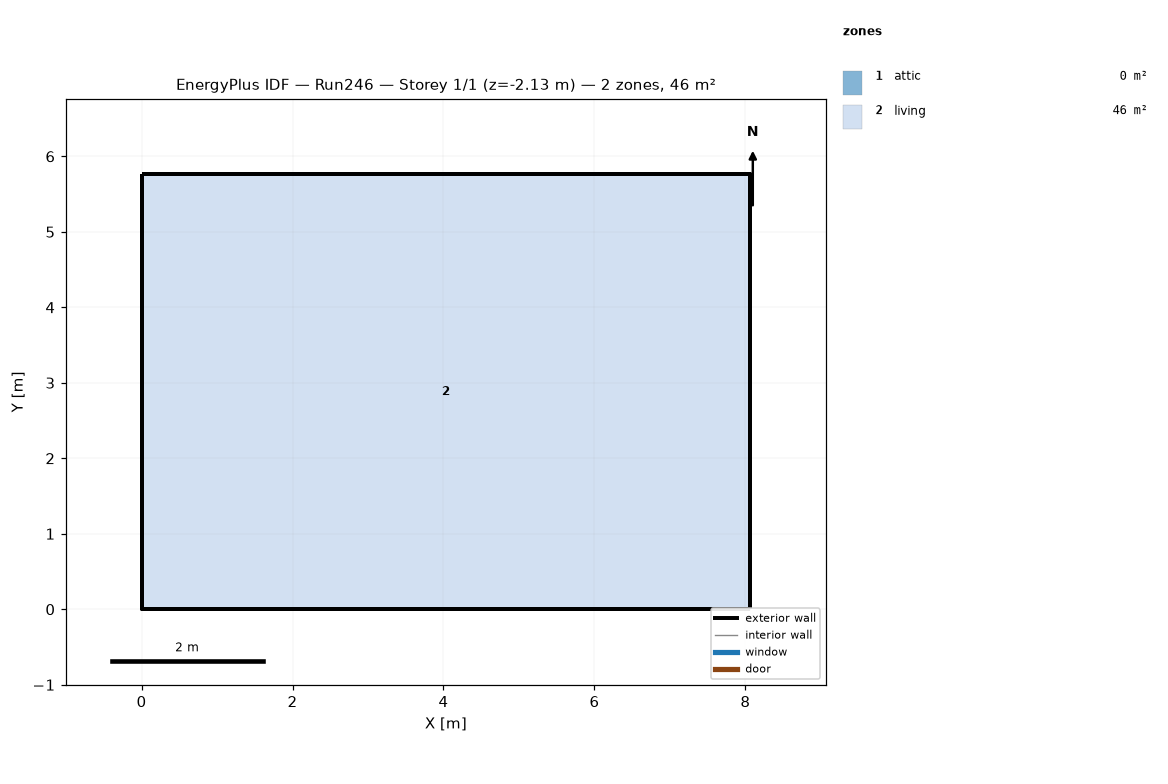
=== STOREY PLAN SPEC (per zone: floor XY polygon, exterior-wall plan segments, windows/doors) ===
zone 1: attic  (0.0 m²)
  exterior wall: (8.06, 0.00) – (8.06, 5.76) – (8.06, 2.88)  [8.6 m]
  exterior wall: (0.00, 5.76) – (0.00, 0.00) – (0.00, 2.88)  [8.6 m]
zone 2: living  (46.5 m²)
  floor: (0.00, 0.00) (0.00, 5.76) (8.06, 5.76) (8.06, 0.00)
  exterior wall: (0.00, 0.00) – (8.06, 0.00)  [8.1 m] x2 surfaces
  exterior wall: (8.06, 0.00) – (8.06, 5.76)  [5.8 m] x2 surfaces
  exterior wall: (8.06, 5.76) – (0.00, 5.76)  [8.1 m] x2 surfaces
  exterior wall: (0.00, 5.76) – (0.00, 0.00)  [5.8 m] x2 surfaces
  interior walls: 4

=== DERIVED (storey summary) ===
Building: Run246
Storey: 1 of 1  (floor level z = -2.13 m)
Storey gross floor area: 46.5 m²
Zones on this storey: 2
  - attic: floor 0.0 m²; exterior wall 17.3 m (7.9 m²); WWR 0.0%
  - living: floor 46.5 m²; exterior wall 27.6 m (109.6 m²); WWR 0.0%
Zone adjacency: (none detected)